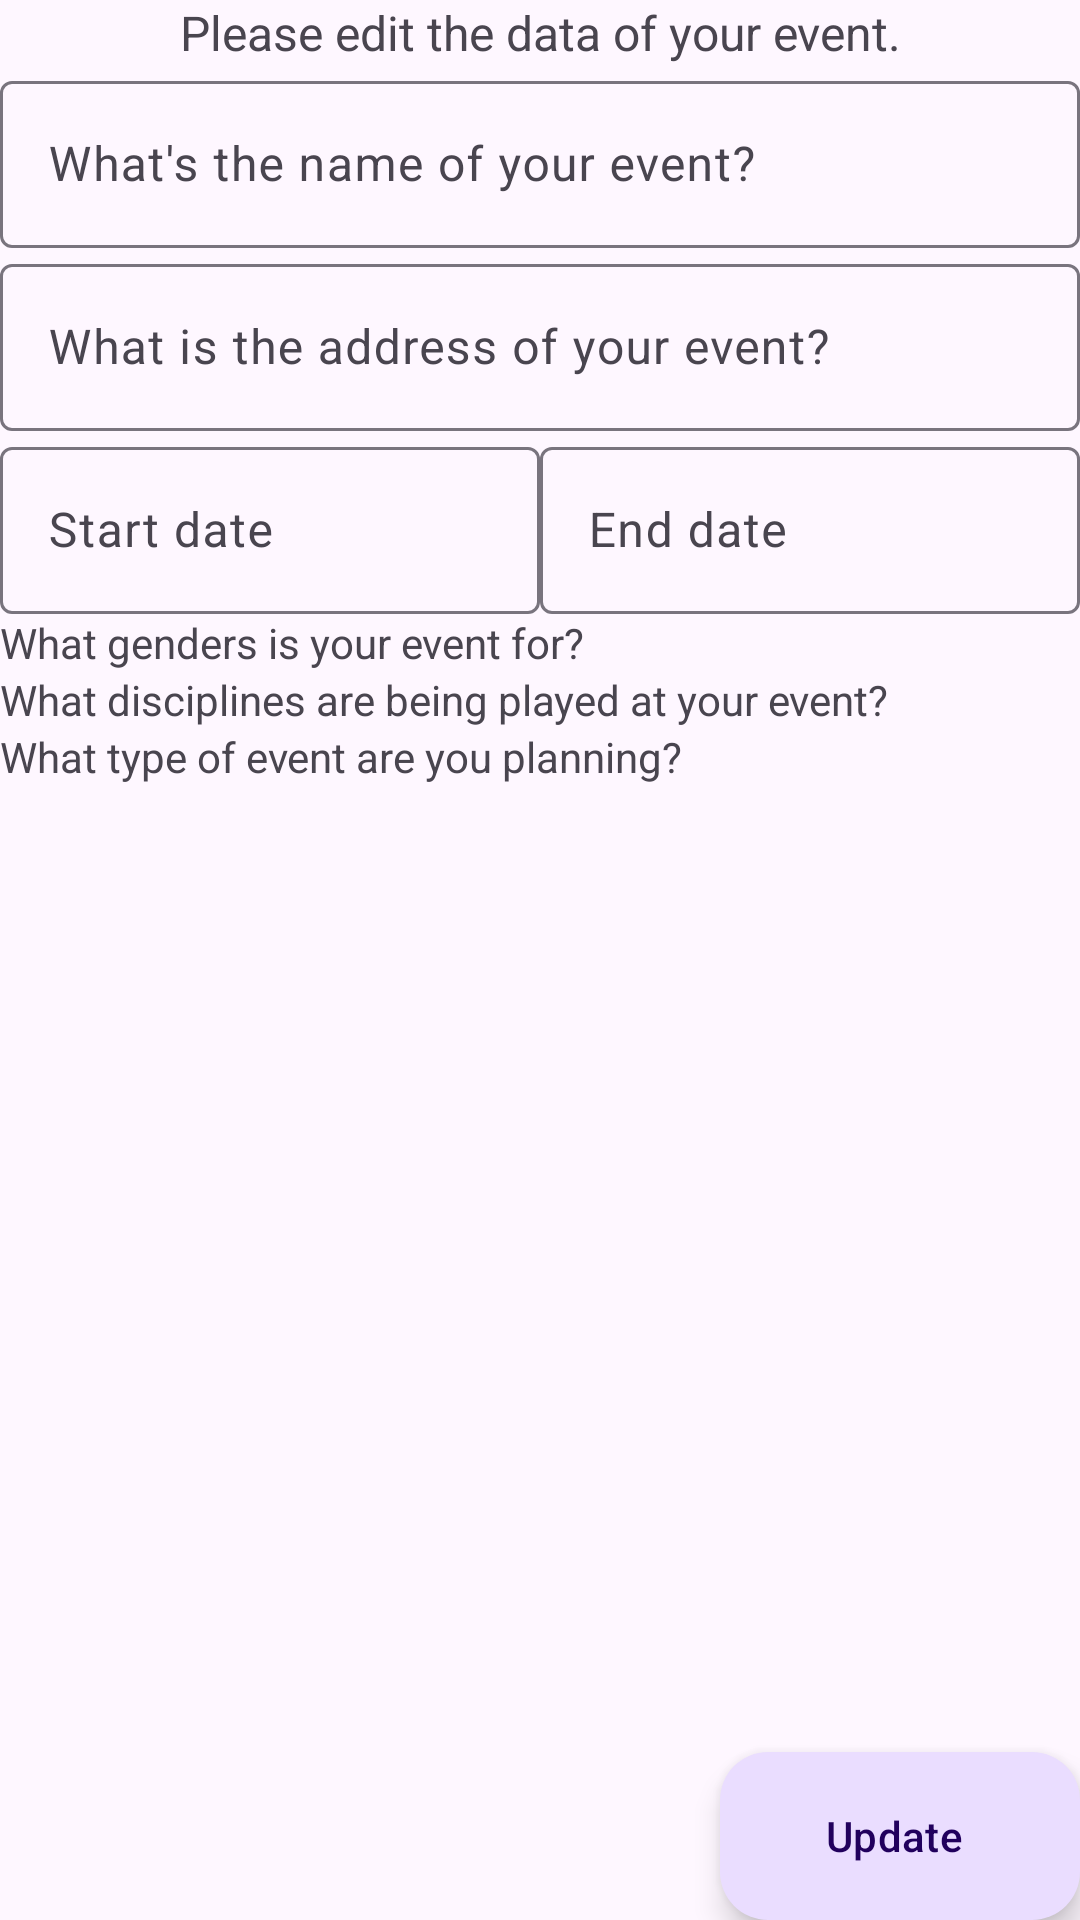

Write the Android layout XML for this screen, with the resource values it uses.
<!-- AndroidManifest.xml: application theme Theme.FindYourLacrosseEvents -->
<!-- res/layout/fragment_edit_event.xml -->
<?xml version="1.0" encoding="utf-8"?>
<FrameLayout xmlns:android="http://schemas.android.com/apk/res/android"
    xmlns:app="http://schemas.android.com/apk/res-auto"
    xmlns:tools="http://schemas.android.com/tools"
    android:layout_width="match_parent"
    android:layout_height="match_parent"
    tools:context=".ui.EditEventFragment">

    <androidx.coordinatorlayout.widget.CoordinatorLayout
        android:layout_width="match_parent"
        android:layout_height="match_parent">

        <ScrollView
            android:layout_width="match_parent"
            android:layout_height="match_parent">

            <RelativeLayout
                android:id="@+id/layout_container"
                android:layout_width="match_parent"
                android:layout_height="wrap_content"
                android:orientation="vertical">

                <TextView
                    android:id="@+id/tv_introduction"
                    android:layout_width="match_parent"
                    android:layout_height="wrap_content"
                    android:gravity="center"
                    android:padding="@dimen/default_margin"
                    android:text="@string/edit_event_introduction"
                    android:textSize="16sp" />

                <com.google.android.material.textfield.TextInputLayout
                    android:id="@+id/edit_event_name_til"
                    android:layout_width="match_parent"
                    android:layout_height="wrap_content"
                    android:layout_below="@id/tv_introduction"
                    android:layout_marginStart="@dimen/default_margin"
                    android:layout_marginEnd="@dimen/default_margin"
                    android:hint="@string/new_event_name"
                    app:endIconMode="clear_text">

                    <com.google.android.material.textfield.TextInputEditText
                        android:id="@+id/edit_event_name_et"
                        android:layout_width="match_parent"
                        android:layout_height="wrap_content" />
                </com.google.android.material.textfield.TextInputLayout>

                <com.google.android.material.textfield.TextInputLayout
                    android:id="@+id/edit_event_address_til"
                    android:layout_width="match_parent"
                    android:layout_height="wrap_content"
                    android:layout_below="@id/edit_event_name_til"
                    android:layout_marginStart="@dimen/default_margin"
                    android:layout_marginTop="@dimen/default_margin"
                    android:layout_marginEnd="@dimen/default_margin"
                    android:hint="@string/new_event_address"
                    app:endIconMode="clear_text">

                    <com.google.android.material.textfield.TextInputEditText
                        android:id="@+id/edit_event_address_et"
                        android:layout_width="match_parent"
                        android:layout_height="wrap_content" />
                </com.google.android.material.textfield.TextInputLayout>

                <com.google.android.material.textfield.TextInputLayout
                    android:id="@+id/edit_event_address_check_til"
                    style="?attr/textInputFilledStyle"
                    android:layout_width="match_parent"
                    android:layout_height="wrap_content"
                    android:layout_below="@id/edit_event_address_til"
                    android:layout_marginStart="@dimen/default_margin"
                    android:layout_marginEnd="@dimen/default_margin"
                    android:hint="@string/new_event_address_check"
                    app:endIconMode="custom"
                    app:endIconDrawable="@drawable/ic_baseline_done_24"
                    android:visibility="gone">

                    <com.google.android.material.textfield.TextInputEditText
                        android:id="@+id/edit_event_address_check_et"
                        android:layout_width="match_parent"
                        android:layout_height="wrap_content"
                        android:inputType="none"
                        android:focusable="false"/>
                </com.google.android.material.textfield.TextInputLayout>

                <LinearLayout
                    android:id="@+id/edit_event_dates_container"
                    android:layout_width="match_parent"
                    android:layout_height="wrap_content"
                    android:layout_below="@id/edit_event_address_check_til"
                    android:layout_marginStart="@dimen/default_margin"
                    android:layout_marginTop="@dimen/default_margin"
                    android:layout_marginEnd="@dimen/default_margin"
                    android:baselineAligned="false"
                    android:orientation="horizontal">

                    <com.google.android.material.textfield.TextInputLayout
                        android:id="@+id/edit_event_dates_start"
                        android:layout_width="0dp"
                        android:layout_height="wrap_content"
                        android:layout_weight="1"
                        android:hint="@string/new_event_start"
                        app:endIconMode="clear_text">

                        <com.google.android.material.textfield.TextInputEditText
                            android:id="@+id/edit_event_dates_start_et"
                            android:layout_width="match_parent"
                            android:layout_height="wrap_content" />
                    </com.google.android.material.textfield.TextInputLayout>

                    <com.google.android.material.textfield.TextInputLayout
                        android:id="@+id/edit_event_dates_end"
                        android:layout_width="0dp"
                        android:layout_height="wrap_content"
                        android:layout_marginStart="@dimen/default_margin"
                        android:layout_weight="1"
                        android:hint="@string/new_event_end"
                        app:endIconMode="clear_text">

                        <com.google.android.material.textfield.TextInputEditText
                            android:id="@+id/edit_event_dates_end_et"
                            android:layout_width="match_parent"
                            android:layout_height="wrap_content" />
                    </com.google.android.material.textfield.TextInputLayout>
                </LinearLayout>

                <LinearLayout
                    android:id="@+id/edit_event_genders_container"
                    android:layout_width="match_parent"
                    android:layout_height="wrap_content"
                    android:layout_below="@id/edit_event_dates_container"
                    android:layout_marginStart="@dimen/default_margin"
                    android:layout_marginTop="@dimen/default_margin"
                    android:layout_marginEnd="@dimen/default_margin"
                    android:orientation="vertical">

                    <TextView
                        android:id="@+id/edit_event_genders_label"
                        android:layout_width="match_parent"
                        android:layout_height="wrap_content"
                        android:text="@string/new_event_genders_label" />

                    <com.google.android.material.chip.ChipGroup
                        android:id="@+id/edit_event_genders"
                        android:layout_width="match_parent"
                        android:layout_height="wrap_content" />
                </LinearLayout>

                <LinearLayout
                    android:id="@+id/edit_event_discipline_container"
                    android:layout_width="match_parent"
                    android:layout_height="wrap_content"
                    android:layout_below="@id/edit_event_genders_container"
                    android:layout_marginStart="@dimen/default_margin"
                    android:layout_marginTop="@dimen/default_margin"
                    android:layout_marginEnd="@dimen/default_margin"
                    android:orientation="vertical">

                    <TextView
                        android:id="@+id/edit_event_discipline_label"
                        android:layout_width="match_parent"
                        android:layout_height="wrap_content"
                        android:text="@string/new_event_discipline_label" />

                    <com.google.android.material.chip.ChipGroup
                        android:id="@+id/edit_event_discipline"
                        android:layout_width="match_parent"
                        android:layout_height="wrap_content" />
                </LinearLayout>

                <LinearLayout
                    android:id="@+id/edit_event_event_type_container"
                    android:layout_width="match_parent"
                    android:layout_height="wrap_content"
                    android:layout_below="@id/edit_event_discipline_container"
                    android:layout_margin="@dimen/default_margin"
                    android:orientation="vertical">

                    <TextView
                        android:id="@+id/edit_event_event_type_label"
                        android:layout_width="match_parent"
                        android:layout_height="wrap_content"
                        android:text="@string/new_event_event_type_label" />

                    <com.google.android.material.chip.ChipGroup
                        android:id="@+id/edit_event_event_type"
                        android:layout_width="match_parent"
                        android:layout_height="wrap_content"
                        app:singleSelection="true" />
                </LinearLayout>
            </RelativeLayout>
        </ScrollView>

        <com.google.android.material.floatingactionbutton.ExtendedFloatingActionButton
            android:id="@+id/update_event_fab"
            android:layout_width="wrap_content"
            android:layout_height="wrap_content"
            android:layout_margin="@dimen/default_margin"
            android:layout_gravity="bottom|end"
            android:text="@string/edit_event_fab_update"
            app:icon="@drawable/ic_baseline_done_24"/>
    </androidx.coordinatorlayout.widget.CoordinatorLayout>
</FrameLayout>
<!-- resources referenced by this layout -->
<resources>
  <string name="edit_event_fab_update">Update</string>
  <string name="edit_event_introduction">Please edit the data of your event.</string>
  <string name="new_event_address">What is the address of your event?</string>
  <string name="new_event_address_check">Please confirm your event\'s full address.</string>
  <string name="new_event_discipline_label">What disciplines are being played at your event?</string>
  <string name="new_event_end">End date</string>
  <string name="new_event_event_type_label">What type of event are you planning?</string>
  <string name="new_event_genders_label">What genders is your event for?</string>
  <string name="new_event_name">What\'s the name of your event?</string>
  <string name="new_event_start">Start date</string>
  <style name="Theme.FindYourLacrosseEvents" parent="Theme.Material3.DayNight">
          
          <item name="colorPrimary">@color/purple_500</item>
          <item name="colorPrimaryVariant">@color/purple_700</item>
          <item name="colorOnPrimary">@color/white</item>
          
          <item name="colorSecondary">@color/teal_200</item>
          <item name="colorSecondaryVariant">@color/teal_700</item>
          <item name="colorOnSecondary">@color/black</item>
          
          <item name="android:statusBarColor">?attr/colorPrimaryVariant</item>
          
      </style>
  <!-- not gathered from this repository: default colours our renderer supplied (Android Studio template values) -->
  <color name="purple_500">#FF6200EE</color>
  <color name="purple_700">#FF3700B3</color>
  <color name="teal_200">#FF03DAC5</color>
  <color name="teal_700">#FF018786</color>
  <color name="black">#FF000000</color>
  <color name="white">#FFFFFFFF</color>
</resources>
